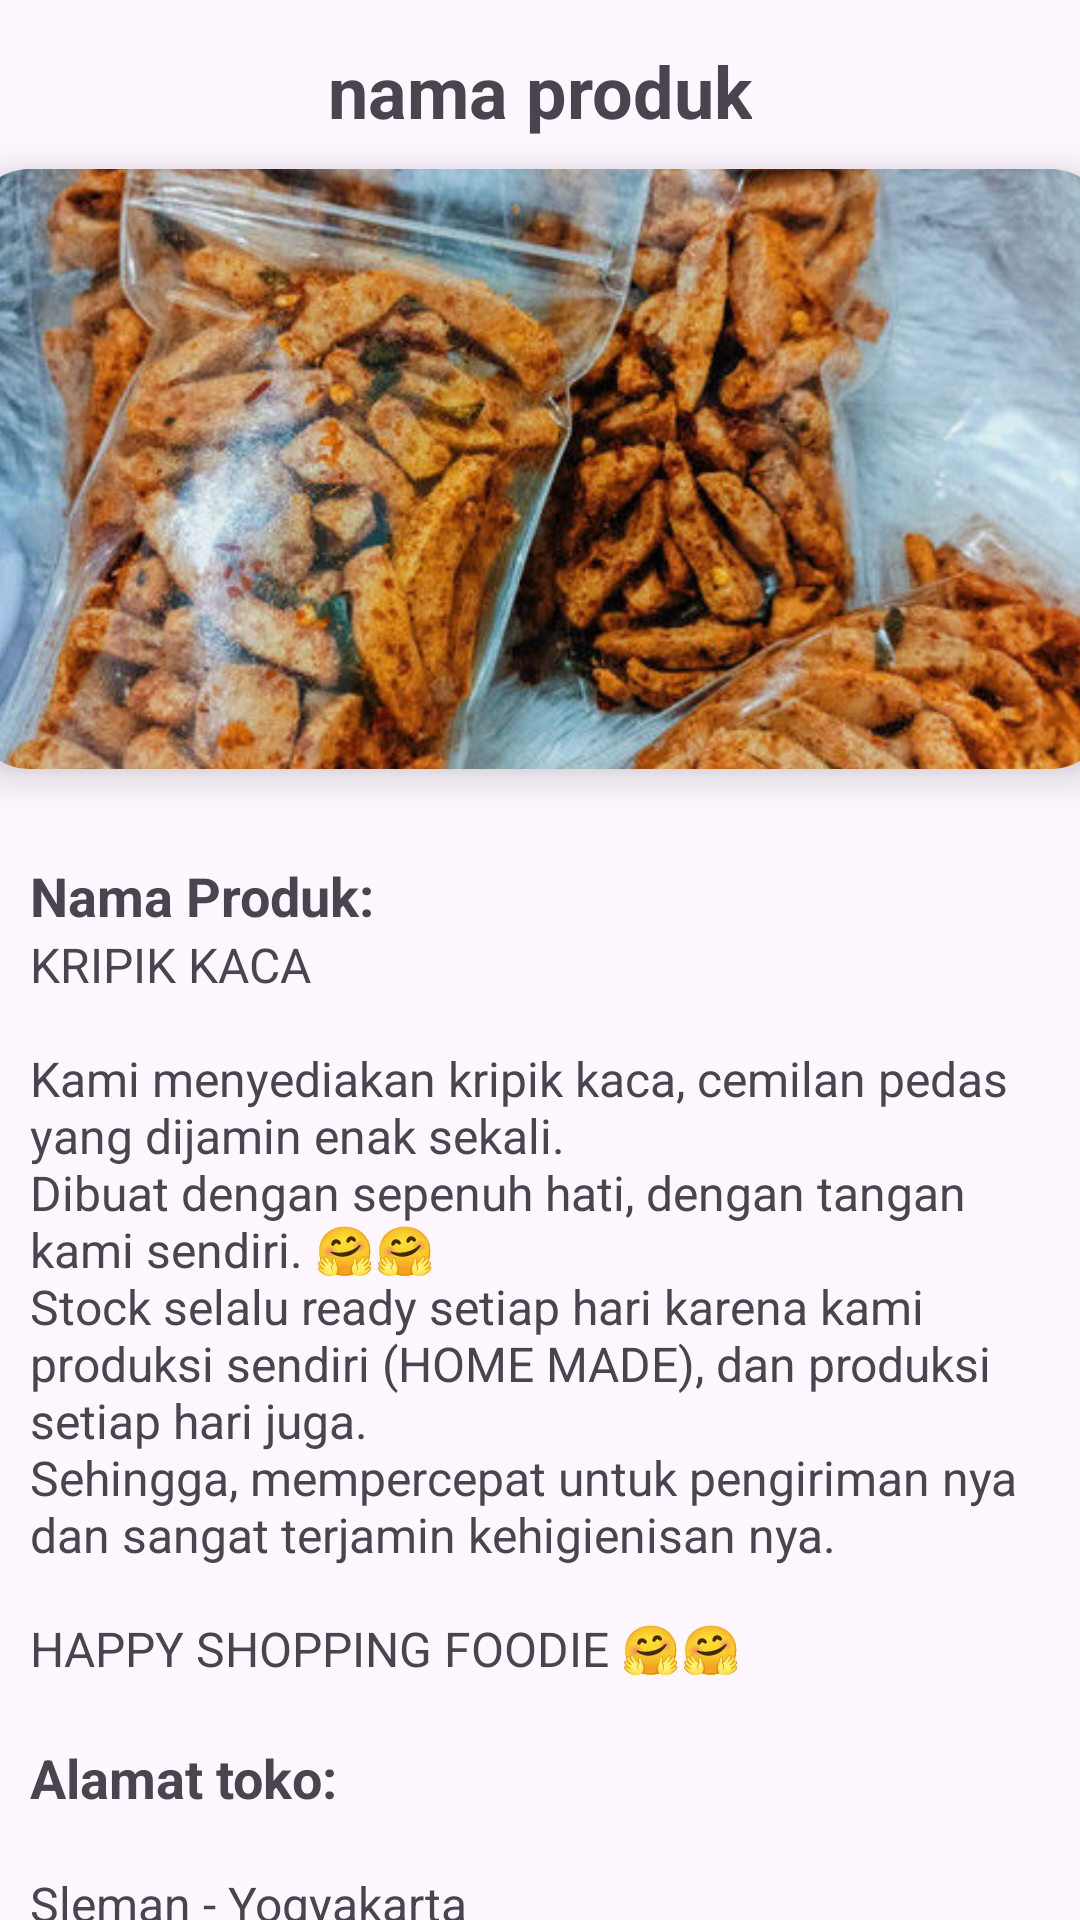

Layout XML and referenced resources for this Android screen:
<!-- AndroidManifest.xml: application theme Theme.Ebinis -->
<!-- res/layout/activity_detail.xml -->
<?xml version="1.0" encoding="utf-8"?>
<LinearLayout xmlns:android="http://schemas.android.com/apk/res/android"
    xmlns:app="http://schemas.android.com/apk/res-auto"
    xmlns:tools="http://schemas.android.com/tools"
    android:layout_width="match_parent"
    android:layout_height="match_parent"
    android:orientation="vertical"
    tools:context=".Activity_detail">

    <TextView
        android:layout_width="wrap_content"
        android:layout_height="wrap_content"
        android:id="@+id/detailName"
        android:layout_marginTop="14dp"
        android:text="nama produk"
        android:textSize="24sp"
        android:textColor="@color/lavender"
        android:textStyle="bold"
        android:layout_gravity="center"/>
    <androidx.cardview.widget.CardView
        android:layout_width="380dp"
        android:layout_height="200dp"
        android:id="@+id/cardImage"
        android:layout_marginTop="10dp"
        android:layout_gravity="center"
        app:cardCornerRadius="20dp"
        app:cardElevation="8dp">
        <ImageView
            android:layout_width="380dp"
            android:layout_height="225dp"
            android:id="@+id/detailImage"
            android:layout_marginTop="10dp"
            android:layout_gravity="center"
            android:src="@drawable/basreng"
            android:scaleType="centerCrop"/>
    </androidx.cardview.widget.CardView>
    <TextView
        android:layout_width="wrap_content"
        android:layout_height="wrap_content"
        android:text="Nama Produk:"
        android:textColor="@color/lavender"
        android:textStyle="bold"
        android:layout_marginStart="10dp"
        android:layout_marginTop="30dp"
        android:textSize="18sp"/>
    <TextView
        android:layout_width="match_parent"
        android:layout_height="wrap_content"
        android:text="@string/Kripca"
        android:layout_marginStart="10dp"
        android:textSize="16sp"
        android:id="@+id/deskripsi"/>
    <TextView
        android:layout_width="wrap_content"
        android:layout_height="wrap_content"
        android:text="Alamat toko:"
        android:textColor="@color/lavender"
        android:textStyle="bold"
        android:layout_marginStart="10dp"
        android:layout_marginTop="20dp"
        android:textSize="18sp"/>
    <TextView
        android:layout_width="match_parent"
        android:layout_height="wrap_content"
        android:text="@string/alamat1"
        android:layout_marginStart="10dp"
        android:textSize="16sp"
        android:id="@+id/alamat"/>
    <TextView
        android:layout_width="wrap_content"
        android:layout_height="wrap_content"
        android:text="Cara Order:"
        android:textColor="@color/lavender"
        android:textStyle="bold"
        android:layout_marginStart="10dp"
        android:layout_marginTop="20dp"
        android:textSize="18sp"/>
    <TextView
        android:layout_width="match_parent"
        android:layout_height="wrap_content"
        android:text="@string/caraorder1"
        android:layout_marginStart="10dp"
        android:textSize="16sp"
        android:id="@+id/caraorder"/>

</LinearLayout>
<!-- resources referenced by this layout -->
<resources>
  <!-- drawable basreng: jpg bitmap (drawable, 91627 bytes) -->
  <string name="Kripca"> KRIPIK KACA
          \n
          \nKami menyediakan kripik kaca, cemilan pedas yang dijamin enak sekali.
          \nDibuat dengan sepenuh hati, dengan tangan kami sendiri. 🤗🤗
          \nStock selalu ready setiap hari karena kami produksi sendiri (HOME MADE), dan produksi setiap hari juga.
          \nSehingga, mempercepat untuk pengiriman nya dan sangat terjamin kehigienisan nya.
          \n
          \nHAPPY SHOPPING FOODIE 🤗🤗 </string>
  <string name="alamat1">
          \nSleman - Yogyakarta
      </string>
  <string name="caraorder1">
          \nBerikut langkah-langkah untuk memesan barang di Shopee:
  
          \n1. Buka Aplikasi Shopee: Pastikan Anda sudah mengunduh dan membuka aplikasi Shopee di perangkat Anda.
  
          \n2. *Cari Barang*: Gunakan fitur pencarian atau jelajahi kategori barang untuk menemukan produk yang ingin Anda beli.
  
          \n3. *Pilih Barang*: Setelah menemukan barang yang Anda inginkan, klik atau ketuk untuk membuka halaman produknya.
  
          \n4. *Periksa Detail*: Pastikan Anda membaca deskripsi produk, ulasan, dan mengecek harga, ukuran, warna, dan spesifikasi lainnya.
  
          \n5. *Tambahkan ke Keranjang*: Jika Anda ingin membeli produk tersebut, klik atau ketuk tombol "Tambah ke Keranjang".
  
          \n6. *Pesan Barang*: Setelah semua barang yang Anda inginkan ada di keranjang belanja, buka keranjang belanja Anda dan klik atau ketuk tombol "Checkout" atau "Bayar".
  
          \n7. *Pilih Metode Pembayaran*: Pilih metode pembayaran yang Anda inginkan, seperti transfer bank, kartu kredit, atau metode pembayaran lainnya yang tersedia.
  
          \n8. *Isi Detail Pembayaran*: Masukkan detail pembayaran yang diperlukan, seperti nomor kartu atau informasi rekening bank.
  
          \n9. *Konfirmasi Pesanan*: Setelah selesai, konfirmasikan pesanan Anda dan tunggu konfirmasi dari penjual atau Shopee.
  
          \n10. *Tunggu Pengiriman*: Setelah pesanan Anda dikonfirmasi, tunggu barangnya dikirimkan oleh penjual. Anda akan menerima notifikasi saat barang dikirimkan dan dapat melacak pengiriman melalui aplikasi Shopee.
  
          \n11. *Terima dan Beri Ulasan*: Setelah menerima barang, pastikan untuk memeriksa kualitasnya. Jika semuanya sesuai, Anda bisa memberikan ulasan dan rating kepada penjual di aplikasi Shopee.
      </string>
  
  
      //bakso goreng
  <style name="Theme.Ebinis" parent="Base.Theme.Ebinis" />
  <style name="Base.Theme.Ebinis" parent="Theme.Material3.DayNight.NoActionBar">
          
          
      </style>
</resources>
